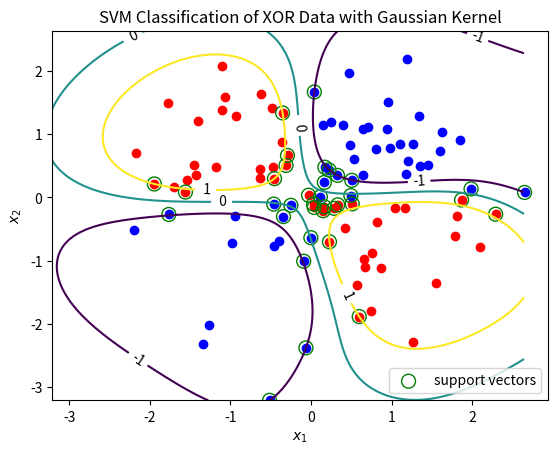

Here is the Python script that generated this plot: (Note: this script raises an exception after producing the figure.)
import matplotlib.pyplot as plt
import numpy as np
from scipy.optimize import minimize


# demo of soft-margin SVM based on PRML 7.1
# learn a non-linear decision boundary with Gaussian kernel
# we solve the dual problem with scipy's SLSQP implementation


def gaussian_kernel(x, y, c):
    """a.k.a. RBF, parameter c controls kernel width"""
    return np.exp(-np.sum(np.square(x - y)) / c)


def gram(X, k):
    """compute the Gram matrix, given a data matrix X and kernel k; K^2 time complexity"""
    N = len(X)
    K = np.empty((N, N))
    for i in range(N):
        for j in range(N):
            K[i, j] = k(X[i], X[j])

    return K


def predict(test, X, t, k, a, b):
    """Form predictions on a test set.
    :param test: matrix of test data
    :param X: matrix of training data
    :param t: vector of training labels
    :param k: kernel used
    :param a: optimal dual variables (weights)
    :param b: optimal intercept
    """
    a_times_t = a * t
    y = np.empty(len(test))  # y is the array of predictions
    for i, s in enumerate(test):  # (7.13); we skip kernel evaluation if a training data is not a support vector
        # evaluate the kernel between new data point and support vectors; 0 if not a support vector
        kernel_eval = np.array([k(s, x_m) if a_m > 0 else 0 for x_m, a_m in zip(X, a)])
        y[i] = a_times_t.dot(kernel_eval) + b
    return y


# let's learn the XOR function in R^2
N = 100
X = np.array(list(zip(np.random.normal(size=N), np.random.normal(size=N))))  # standard Gaussian samples in R^2
c0 = np.where(np.prod(X, axis=1) < 0)  # indices of points (x,y) for which XOR(x,y) is true, i.e. (x<0&y>0)|(x>0&y<0)
c1 = np.where(np.prod(X, axis=1) > 0)  # indices of data points belonging to the other class
t = np.ones(N)  # labels
t[c1] = -1  # negative class labels

# set up the convex optimization (QP) problem; the most important settings are the regularizer and the kernel; should be
# set by cross validation
C = 5  # regularizer; the greater, the more stringent we are with the amount of slack (and care more about accuracy)
kernel = lambda x, y: gaussian_kernel(x, y, 2)  # kernel width controls decision smoothness

K = gram(X, kernel)
tKt = t * K * t[:, np.newaxis]  # Hadamard product (quadratic form) between t and K; also the Hessian of (7.32)

# we'd like to minimize the negative of the dual function (7.32) subject to linear constraints (7.33) and (7.34)
# write the constraints in matrix notation: inequalities Ax <= b, equalities cx = d (`x` is our `a`); these's only one
# equality constraint, i.e. t.T.dot(a) = 0
# inequalities: A is M by N, where M=2N is the number of inequalities (N box constraints, 2 inequalities each), (7.33)
# first half for -a<=0, second half for a<=C
A = np.vstack((-np.eye(N), np.eye(N)))
b = np.concatenate((np.zeros(N), C * np.ones(N)))


def loss(a):
    """Evaluate the negative of the dual function at `a`.
    We access the optimization data (Gram matrix and target vector) from outer scope for convenience.
    :param a: dual variables
    """
    # at = a * t  # Hadamard product
    # return -(a.sum() - 0.5 * np.dot(at.T, np.dot(K, at)))  # negative of (7.32)
    # equivalent to the above; this is the canonical quadratic form involving a.T * tKt * a
    return -(a.sum() - 0.5 * np.dot(a.T, np.dot(tKt, a)))  # negative of (7.32)


def jac(a):
    """Calculate the Jacobian of the loss function (for the QP solver)"""
    return np.dot(a.T, tKt) - np.ones_like(a)


constraints = ({'type': 'ineq', 'fun': lambda x: b - np.dot(A, x), 'jac': lambda x: -A},
               {'type': 'eq', 'fun': lambda x: np.dot(x, t), 'jac': lambda x: t})
# training
a0 = np.random.rand(N)  # initial guess
print('Initial loss: ' + str(loss(a0)))
res = minimize(loss, a0, jac=jac, constraints=constraints, method='SLSQP', options={})

print('Optimized loss: ' + str(res.fun))
a = res.x  # optimal Lagrange multipliers
a[np.isclose(a, 0)] = 0  # zero out nearly zeros
a[np.isclose(a, C)] = C  # round the ones that are nearly C

# points with a==0 do not contribute to prediction
support_idx = np.where(0 < a)[0]  # index of points with a>0; i.e. support vectors
margin_idx = np.where((0 < a) & (a < C))[0]  # index of support vectors that happen to lie on the margin, with 0<a<C
print('Total %d data points, %d support vectors' % (N, len(support_idx)))

# still need to find the intercept term, b (unfortunately this name collides with the earlier Ax=b); we use (7.37)
a_times_t = a * t
support_a_times_t = (a * t)[support_idx]  # a*t for support vectors
cum_b = 0
for n in margin_idx:
    x_n = X[n]
    # evaluate the kernel between x_n and support vectors; fill the rest with zeros
    kernel_eval = np.array([kernel(x_m, X[n]) if a_m > 0 else 0 for x_m, a_m in zip(X, a)])
    b = t[n] - a_times_t.dot(kernel_eval)
    cum_b += b
b = cum_b / len(margin_idx)

# points with a==C may be misclassified (these are the only points that may be misclassified)
possible_wrong_idx = np.where(a == C)[0]
possibly_wrong_predictions = predict(X[possible_wrong_idx], X, t, kernel, a, b)
num_wrong = np.sum((possibly_wrong_predictions * t[possible_wrong_idx]) < 0)
print('Classification accuracy: ' + str(1 - num_wrong / N))

# plots
# plot training data points
for cls, clr in zip((c0, c1), ('r', 'b')):
    plt.scatter(X[cls, 0], X[cls, 1], color=clr)
# add circles around support vectors
plt.scatter(X[support_idx, 0], X[support_idx, 1], color='g', s=100, facecolors='none', edgecolors='g',
            label='support vectors')

# plot the decision boundary and margins in the input space
grid = np.arange(X.min(), X.max(), 0.05)
xx, yy = np.meshgrid(grid, grid)
zs = predict(np.array(list(zip(np.ravel(xx), np.ravel(yy)))), X, t, kernel, a, b)
zz = zs.reshape(xx.shape)
CS = plt.contour(xx, yy, zz, levels=[-1, 0, 1], )  # margin, separating hyperplane, margin
plt.clabel(CS, fmt='%2.1d', colors='k')
plt.xlabel("$x_1$")
plt.ylabel("$x_2$")
plt.legend(loc='best')
plt.title("SVM Classification of XOR Data with Gaussian Kernel")
plt.savefig(__file__.split('.')[0] + '.png')
